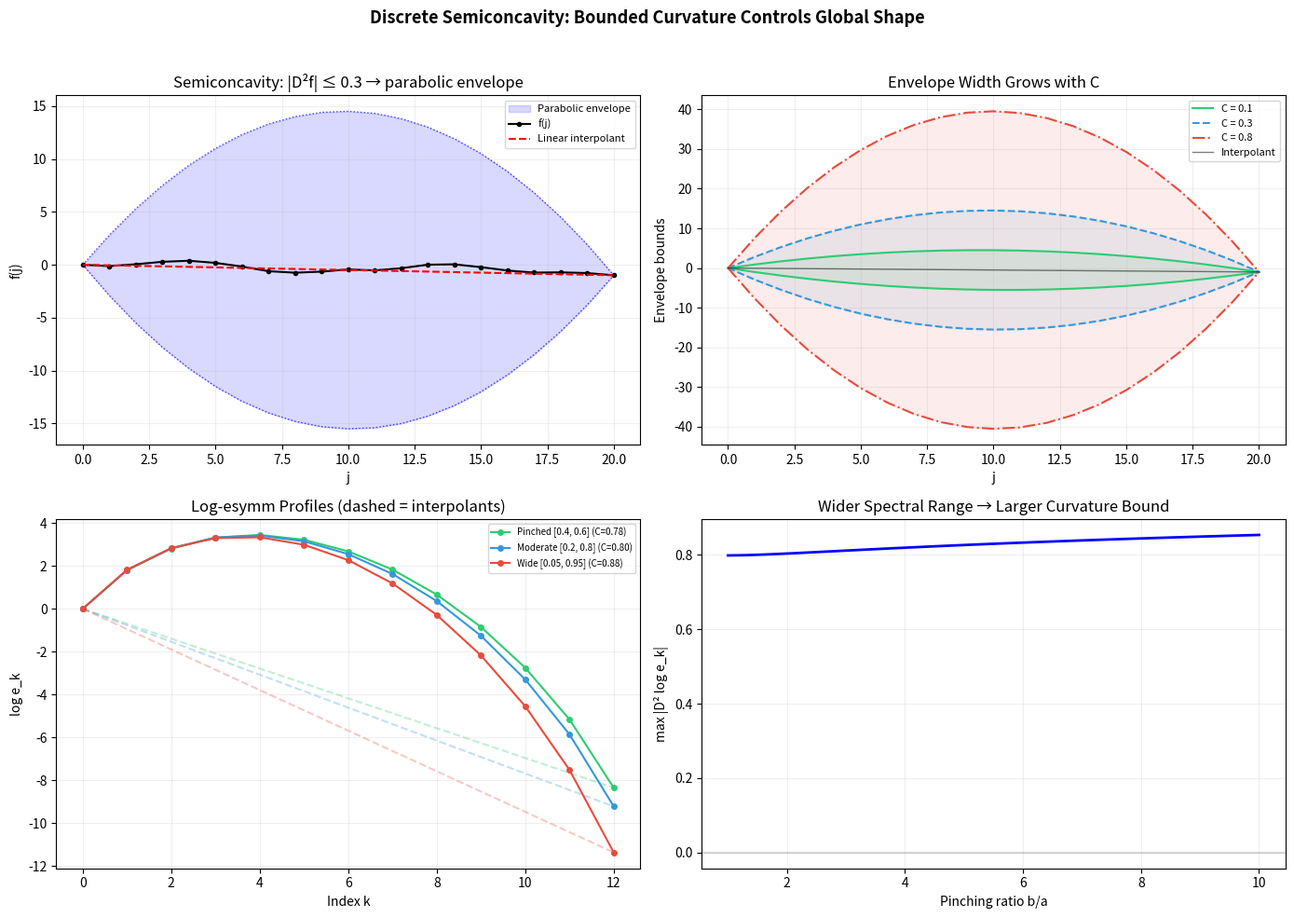

The script that saved this image:
"""
Visualization 3: Discrete Semiconcavity and Shape Control
==========================================================

This script visualizes the discrete semiconcavity theorem:
bounded second differences confine a sequence within a parabolic
envelope around any linear interpolant.

Applied to log(e_k), bounded Newton ratios force the log-esymm
profile to be approximately affine — connecting algebraic
combinatorics to discrete convex analysis.
"""

import numpy as np
import matplotlib
matplotlib.use('Agg')
import matplotlib.pyplot as plt


def esymm_from_spectrum(spectrum):
    n = len(spectrum)
    e = np.zeros(n + 1)
    e[0] = 1.0
    for i in range(n):
        for k in range(min(i + 1, n), 0, -1):
            e[k] += spectrum[i] * e[k - 1]
    return e


fig, axes = plt.subplots(2, 2, figsize=(14, 10))

# Panel 1: Abstract semiconcavity illustration
N = 20
C = 0.3
np.random.seed(42)

# Generate a sequence with bounded second differences
f = np.zeros(N + 1)
f[0] = 0
increments = np.random.uniform(-0.5, 0.5, N)
for i in range(N):
    f[i + 1] = f[i] + increments[i]
    if i > 0:
        second_diff = f[i+1] - 2*f[i] + f[i-1]
        if second_diff > C:
            f[i+1] = 2*f[i] - f[i-1] + C
        elif second_diff < -C:
            f[i+1] = 2*f[i] - f[i-1] - C

# Linear interpolant
L = np.array([(N-j)/N * f[0] + j/N * f[N] for j in range(N+1)])

# Parabolic envelope
j_vals = np.arange(N+1)
upper_env = L + C * j_vals * (N - j_vals) / 2
lower_env = L - C * j_vals * (N - j_vals) / 2

axes[0, 0].fill_between(j_vals, lower_env, upper_env, alpha=0.15, color='blue', label='Parabolic envelope')
axes[0, 0].plot(j_vals, f, 'ko-', markersize=3, linewidth=1.5, label='f(j)')
axes[0, 0].plot(j_vals, L, 'r--', linewidth=1.5, label='Linear interpolant')
axes[0, 0].plot(j_vals, upper_env, 'b:', linewidth=1, alpha=0.7)
axes[0, 0].plot(j_vals, lower_env, 'b:', linewidth=1, alpha=0.7)
axes[0, 0].set_xlabel('j')
axes[0, 0].set_ylabel('f(j)')
axes[0, 0].set_title(f'Semiconcavity: |D²f| ≤ {C} → parabolic envelope')
axes[0, 0].legend(fontsize=8)
axes[0, 0].grid(True, alpha=0.2)

# Panel 2: Varying C values
for C_val, color, ls in [(0.1, '#2ecc71', '-'), (0.3, '#3498db', '--'),
                          (0.8, '#e74c3c', '-.')]:
    env_upper = L + C_val * j_vals * (N - j_vals) / 2
    env_lower = L - C_val * j_vals * (N - j_vals) / 2
    axes[0, 1].fill_between(j_vals, env_lower, env_upper, alpha=0.1, color=color)
    axes[0, 1].plot(j_vals, env_upper, color=color, linestyle=ls, linewidth=1.5,
                    label=f'C = {C_val}')
    axes[0, 1].plot(j_vals, env_lower, color=color, linestyle=ls, linewidth=1.5)

axes[0, 1].plot(j_vals, L, 'k-', linewidth=1, alpha=0.5, label='Interpolant')
axes[0, 1].set_xlabel('j')
axes[0, 1].set_ylabel('Envelope bounds')
axes[0, 1].set_title('Envelope Width Grows with C')
axes[0, 1].legend(fontsize=8)
axes[0, 1].grid(True, alpha=0.2)

# Panel 3: Application to log(e_k) profiles
n = 12
spectra = {
    'Pinched [0.4, 0.6]': np.random.RandomState(42).uniform(0.4, 0.6, n),
    'Moderate [0.2, 0.8]': np.random.RandomState(42).uniform(0.2, 0.8, n),
    'Wide [0.05, 0.95]': np.random.RandomState(42).uniform(0.05, 0.95, n),
}
colors = ['#2ecc71', '#3498db', '#e74c3c']

for (name, spec), color in zip(spectra.items(), colors):
    e = esymm_from_spectrum(spec)
    log_e = [np.log(e[k]) if e[k] > 0 else np.nan for k in range(n+1)]
    
    # Compute max |second difference| = max |log rho_k|
    max_C = 0
    for k in range(1, n):
        if e[k-1] > 0 and e[k] > 0 and e[k+1] > 0:
            sd = abs(log_e[k+1] - 2*log_e[k] + log_e[k-1])
            max_C = max(max_C, sd)
    
    axes[1, 0].plot(range(n+1), log_e, 'o-', color=color, markersize=4,
                    label=f'{name} (C={max_C:.2f})')
    
    # Show interpolant
    if not np.isnan(log_e[0]) and not np.isnan(log_e[n]):
        interp = [(n-j)/n * log_e[0] + j/n * log_e[n] for j in range(n+1)]
        axes[1, 0].plot(range(n+1), interp, '--', color=color, alpha=0.3)

axes[1, 0].set_xlabel('Index k')
axes[1, 0].set_ylabel('log e_k')
axes[1, 0].set_title('Log-esymm Profiles (dashed = interpolants)')
axes[1, 0].legend(fontsize=7)
axes[1, 0].grid(True, alpha=0.2)

# Panel 4: Envelope tightness vs spectral pinching
pinching_ratios = np.linspace(1.0, 10.0, 30)
max_second_diffs = []

for ratio in pinching_ratios:
    a = 1.0
    b = ratio
    np.random.seed(42)
    spec = np.random.uniform(a, b, 10)
    e = esymm_from_spectrum(spec)
    max_sd = 0
    for k in range(1, 10):
        if e[k-1] > 0 and e[k] > 0 and e[k+1] > 0:
            sd = abs(np.log(e[k+1]) - 2*np.log(e[k]) + np.log(e[k-1]))
            max_sd = max(max_sd, sd)
    max_second_diffs.append(max_sd)

axes[1, 1].plot(pinching_ratios, max_second_diffs, 'b-', linewidth=2)
axes[1, 1].set_xlabel('Pinching ratio b/a')
axes[1, 1].set_ylabel('max |D² log e_k|')
axes[1, 1].set_title('Wider Spectral Range → Larger Curvature Bound')
axes[1, 1].axhline(y=0, color='gray', alpha=0.3)
axes[1, 1].grid(True, alpha=0.2)

fig.suptitle('Discrete Semiconcavity: Bounded Curvature Controls Global Shape',
             fontsize=13, fontweight='bold', y=0.98)
plt.tight_layout(rect=[0, 0, 1, 0.96])
plt.savefig('viz_semiconcavity.png', dpi=150, bbox_inches='tight')
print("Saved: viz_semiconcavity.png")
